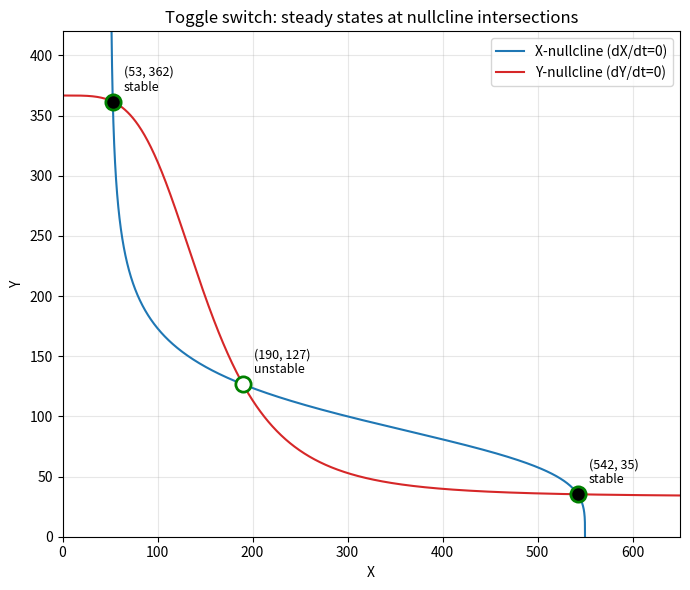

This figure's Python source: (Note: this script raises an exception after producing the figure.)
import matplotlib
matplotlib.use("Agg")
import matplotlib.pyplot as plt
import numpy as np

# ---------------------------------------------------------------
# Toggle-switch parameters
# dX/dt = gX0 + gX1/(1+(Y/Yth)^nY) - kX*X
# dY/dt = gY0 + gY1/(1+(X/Xth)^nX) - kY*Y
# ---------------------------------------------------------------
gX0, gX1, Yth, nY, kX = 5.0, 50.0, 100.0, 4.0, 0.10
gY0, gY1, Xth, nX, kY = 4.0, 40.0, 150.0, 4.0, 0.12

# ---- Nullcline expressions (solve each dX/dt=0 / dY/dt=0 for one variable) ----
# X-nullcline: dX/dt=0  =>  X = F(Y)  (X as a function of Y)
def F(Y):
    return (gX0 + gX1 / (1.0 + (Y / Yth) ** nY)) / kX

# Y-nullcline: dY/dt=0  =>  Y = G(X)  (Y as a function of X)
def G(X):
    return (gY0 + gY1 / (1.0 + (X / Xth) ** nX)) / kY

# ---------------------------------------------------------------
# Build the two nullclines as polylines (sequences of points)
# ---------------------------------------------------------------
N = 1500
Ys = np.linspace(0.0, 600.0, N)          # sample the Y axis for the X-nullcline
A = np.column_stack([F(Ys), Ys])         # X-nullcline points  (F(Y), Y)

Xs = np.linspace(0.0, 700.0, N)          # sample the X axis for the Y-nullcline
B = np.column_stack([Xs, G(Xs)])         # Y-nullcline points  (X, G(X))

# ---------------------------------------------------------------
# Elementary segment-intersection test (parametric form)
# Returns the crossing point of segments p1->p2 and p3->p4, or None.
# ---------------------------------------------------------------
def cross(a, b):
    return a[0] * b[1] - a[1] * b[0]

def seg_intersect(p1, p2, p3, p4):
    r = p2 - p1                 # direction of first segment
    s = p4 - p3                 # direction of second segment
    denom = cross(r, s)         # zero => parallel / collinear
    if abs(denom) < 1e-12:
        return None
    qp = p3 - p1
    t = cross(qp, s) / denom    # position along segment 1
    u = cross(qp, r) / denom    # position along segment 2
    if 0.0 <= t <= 1.0 and 0.0 <= u <= 1.0:
        return p1 + t * r       # the actual intersection coordinate
    return None

def dedupe(points, tol=1e-3):
    out = []
    for p in points:
        if not any(abs(p[0] - q[0]) < tol and abs(p[1] - q[1]) < tol for q in out):
            out.append(p)
    return out

# ---------------------------------------------------------------
# (1) EXHAUSTIVE all-pairs search: test every A-segment vs every B-segment
# ---------------------------------------------------------------
exhaustive_hits = []
exhaustive_pairs = 0
for i in range(len(A) - 1):
    for j in range(len(B) - 1):
        exhaustive_pairs += 1
        p = seg_intersect(A[i], A[i + 1], B[j], B[j + 1])
        if p is not None:
            exhaustive_hits.append(p)
exhaustive_hits = dedupe(exhaustive_hits)

# ---------------------------------------------------------------
# (2) FAST search: first narrow to the few B-segments that CHANGE SIGN.
# On the Y-nullcline B, define s(x) = F(G(x)) - x.  Where s changes sign
# between consecutive vertices, the X-nullcline crosses the Y-nullcline,
# so only those bracketing segments can hold an intersection.
# ---------------------------------------------------------------
s = F(B[:, 1]) - B[:, 0]                          # residual sampled along B
sign_change = np.where(s[:-1] * s[1:] < 0.0)[0]   # candidate B-segment indices

fast_hits = []
fast_pairs = 0
for j in sign_change:
    # y-extent of this candidate B-segment (tiny, since G is smooth)
    ylo, yhi = sorted([B[j, 1], B[j + 1, 1]])
    pad = (Ys[1] - Ys[0])
    # only A-segments whose y-range overlaps need to be tested
    lo = np.searchsorted(Ys, ylo - pad) - 1
    hi = np.searchsorted(Ys, yhi + pad) + 1
    lo = max(lo, 0); hi = min(hi, len(A) - 1)
    for i in range(lo, hi):
        fast_pairs += 1
        p = seg_intersect(A[i], A[i + 1], B[j], B[j + 1])
        if p is not None:
            fast_hits.append(p)
fast_hits = dedupe(fast_hits)

# ---------------------------------------------------------------
# Stability of each steady state via the Jacobian eigenvalues
# ---------------------------------------------------------------
def jacobian(X, Y):
    u = (Y / Yth) ** nY
    v = (X / Xth) ** nX
    dfX_dX = -kX
    dfX_dY = -gX1 * nY * u / (Y * (1.0 + u) ** 2)
    dfY_dX = -gY1 * nX * v / (X * (1.0 + v) ** 2)
    dfY_dY = -kY
    return np.array([[dfX_dX, dfX_dY], [dfY_dX, dfY_dY]])

def classify(X, Y):
    ev = np.linalg.eigvals(jacobian(X, Y))
    return ("stable" if np.all(ev.real < 0) else "unstable"), ev

# order the steady states by X for readable output
states = sorted(fast_hits, key=lambda p: p[0])

print("=== Steady states (nullcline intersections) ===")
n_stable = 0
n_unstable = 0
for k, p in enumerate(states, 1):
    kind, ev = classify(p[0], p[1])
    if kind == "stable":
        n_stable += 1
    else:
        n_unstable += 1
    print(f"Steady state {k}: X = {p[0]:.6f}, Y = {p[1]:.6f}  [{kind}]")
    print(f"    eigenvalues = {ev[0]:.6f}, {ev[1]:.6f}")

print(f"Number of steady states found (fast)       : {len(fast_hits)}")
print(f"Number of steady states found (exhaustive) : {len(exhaustive_hits)}")
print(f"Stable steady states   : {n_stable}")
print(f"Unstable steady states : {n_unstable}")

# ---------------------------------------------------------------
# Confirm the fast method agrees with the exhaustive search
# ---------------------------------------------------------------
same_count = (len(fast_hits) == len(exhaustive_hits))
matched = all(any(abs(f[0] - e[0]) < 1e-2 and abs(f[1] - e[1]) < 1e-2
                  for e in exhaustive_hits) for f in fast_hits)
print(f"Fast and exhaustive find same set of steady states : {same_count and matched}")
print(f"Exhaustive segment-pairs tested : {exhaustive_pairs}")
print(f"Fast segment-pairs tested       : {fast_pairs}")
print(f"Speed-up (pairs ratio)          : {exhaustive_pairs / max(fast_pairs,1):.1f}x")

# ---------------------------------------------------------------
# Plot the two nullclines and mark the crossings
# ---------------------------------------------------------------
plt.figure(figsize=(7, 6))
plt.plot(A[:, 0], A[:, 1], label="X-nullcline (dX/dt=0)", color="tab:blue")
plt.plot(B[:, 0], B[:, 1], label="Y-nullcline (dY/dt=0)", color="tab:red")
for p in states:
    kind, _ = classify(p[0], p[1])
    color = "black" if kind == "stable" else "white"
    plt.plot(p[0], p[1], "o", markersize=11, markerfacecolor=color,
             markeredgecolor="green", markeredgewidth=2, zorder=5)
    plt.annotate(f"({p[0]:.0f}, {p[1]:.0f})\n{kind}", (p[0], p[1]),
                 textcoords="offset points", xytext=(8, 8), fontsize=9)
plt.xlabel("X"); plt.ylabel("Y")
plt.title("Toggle switch: steady states at nullcline intersections")
plt.legend(); plt.xlim(0, 650); plt.ylim(0, 420); plt.grid(alpha=0.3)
plt.tight_layout()
plt.savefig("/private/tmp/claude-501/-Users-lvmy-neu-teaching-numericalR-numericalR/e8e9d206-e3a8-4079-be52-06334c0a89a5/scratchpad/eval/gen/3B.2.1_s3.png")

# One-sentence explanation:
# This check confirms the result because the fast sign-change filter returns
# exactly the same three intersection points as the brute-force all-pairs test
# while examining far fewer segment pairs, so the narrowing discards only
# non-crossing pairs and never misses a genuine steady state.
print("Explanation: the fast sign-change filter reproduces the exact same three "
      "crossings as the exhaustive all-pairs search while testing far fewer pairs, "
      "proving the narrowing discards only non-intersecting segments and misses no steady state.")
